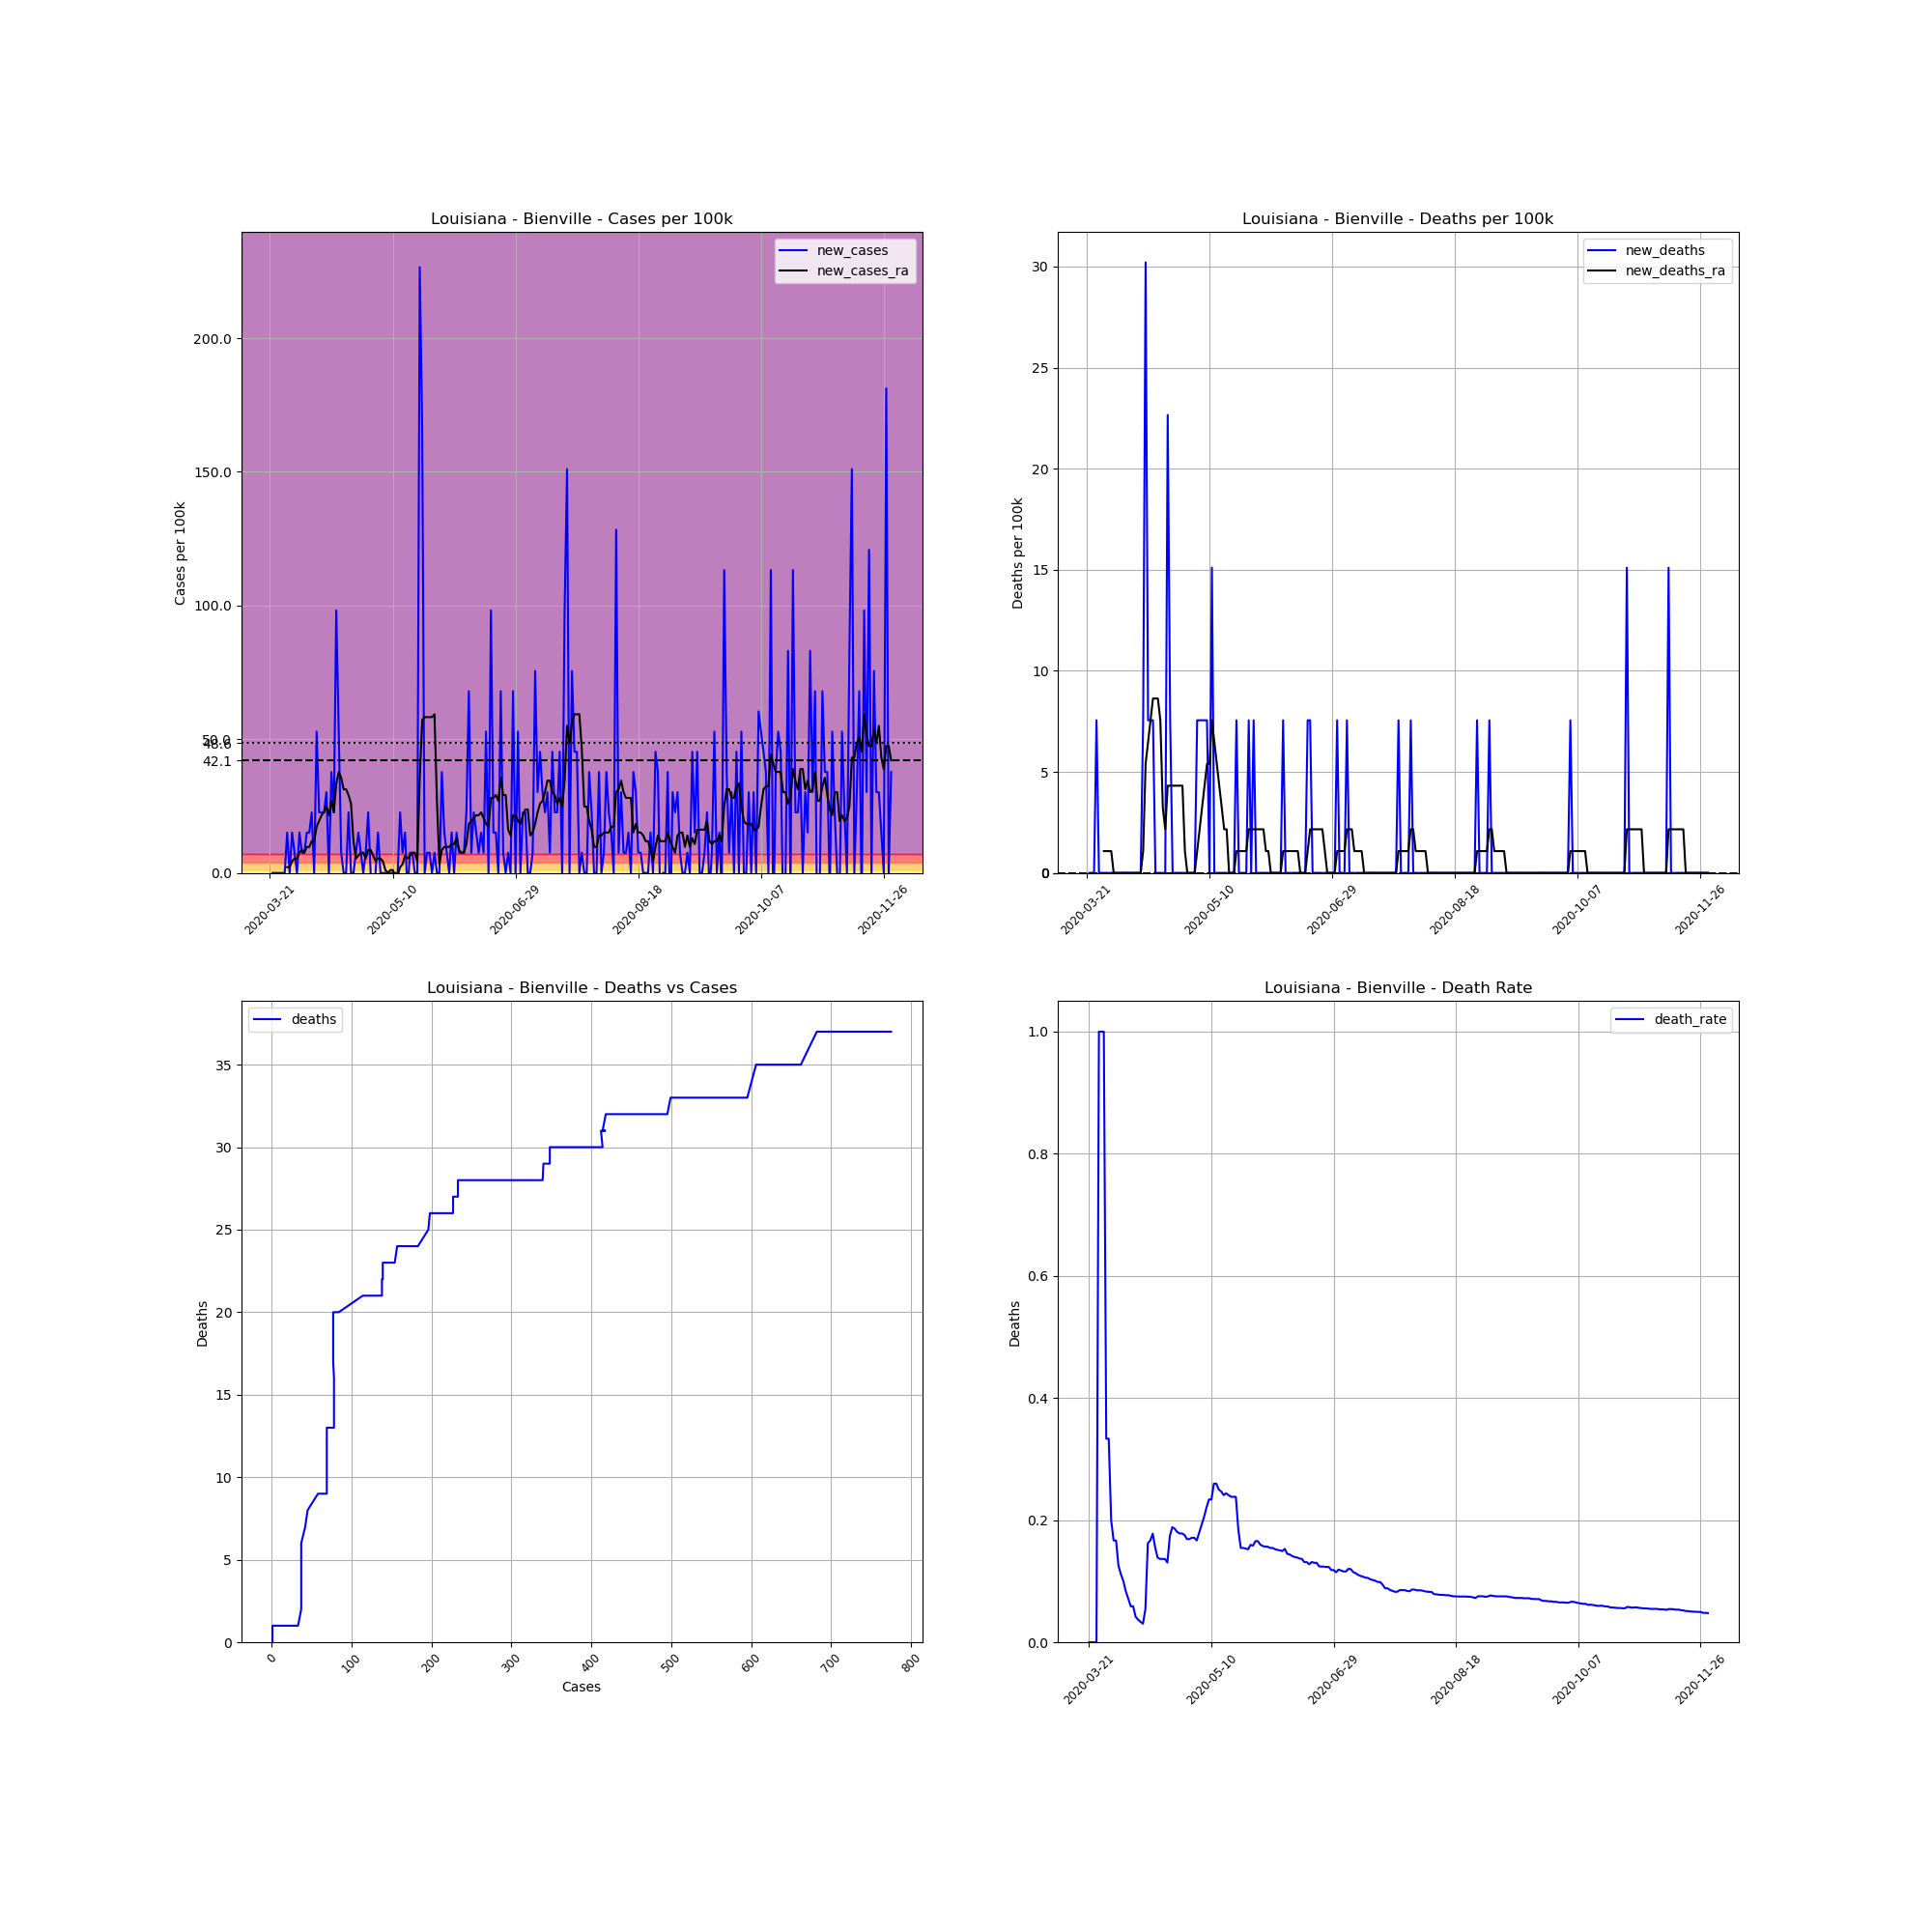

The table this chart was drawn from, first rows:
, date, county, state, fips, cases, deaths, COUNTY, STNAME, CTYNAME, POPESTIMATE2019, cases_per_100k, deaths_per_100k, death_rate, new_cases, new_deaths, new_cases_ra, new_deaths_ra
242962, 2020-03-21, Bienville, Louisiana, 22013, 1, 0.0, 13, Louisiana, Bienville, 13241, 7.552, 0.0, 0.0, , , , 
242963, 2020-03-22, Bienville, Louisiana, 22013, 1, 0.0, 13, Louisiana, Bienville, 13241, 7.552, 0.0, 0.0, 0.0, 0.0, , 
242964, 2020-03-23, Bienville, Louisiana, 22013, 1, 0.0, 13, Louisiana, Bienville, 13241, 7.552, 0.0, 0.0, 0.0, 0.0, , 
242965, 2020-03-24, Bienville, Louisiana, 22013, 1, 0.0, 13, Louisiana, Bienville, 13241, 7.552, 0.0, 0.0, 0.0, 0.0, , 
242966, 2020-03-25, Bienville, Louisiana, 22013, 1, 1.0, 13, Louisiana, Bienville, 13241, 7.552, 7.552, 1.0, 0.0, 7.552, , 
242967, 2020-03-26, Bienville, Louisiana, 22013, 1, 1.0, 13, Louisiana, Bienville, 13241, 7.552, 7.552, 1.0, 0.0, 0.0, , 
242968, 2020-03-27, Bienville, Louisiana, 22013, 1, 1.0, 13, Louisiana, Bienville, 13241, 7.552, 7.552, 1.0, 0.0, 0.0, , 
242969, 2020-03-28, Bienville, Louisiana, 22013, 3, 1.0, 13, Louisiana, Bienville, 13241, 22.66, 7.552, 0.3333, 15.1, 0.0, 2.158, 1.079
242970, 2020-03-29, Bienville, Louisiana, 22013, 3, 1.0, 13, Louisiana, Bienville, 13241, 22.66, 7.552, 0.3333, 0.0, 0.0, 2.158, 1.079
242971, 2020-03-30, Bienville, Louisiana, 22013, 5, 1.0, 13, Louisiana, Bienville, 13241, 37.76, 7.552, 0.2, 15.1, 0.0, 4.316, 1.079
242972, 2020-03-31, Bienville, Louisiana, 22013, 6, 1.0, 13, Louisiana, Bienville, 13241, 45.31, 7.552, 0.1667, 7.552, 0.0, 5.394, 1.079
242973, 2020-04-01, Bienville, Louisiana, 22013, 6, 1.0, 13, Louisiana, Bienville, 13241, 45.31, 7.552, 0.1667, 0.0, 0.0, 5.394, 0.0
242974, 2020-04-02, Bienville, Louisiana, 22013, 8, 1.0, 13, Louisiana, Bienville, 13241, 60.42, 7.552, 0.125, 15.1, 0.0, 7.552, 0.0
242975, 2020-04-03, Bienville, Louisiana, 22013, 9, 1.0, 13, Louisiana, Bienville, 13241, 67.97, 7.552, 0.1111, 7.552, 0.0, 8.631, 0.0
242976, 2020-04-04, Bienville, Louisiana, 22013, 10, 1.0, 13, Louisiana, Bienville, 13241, 75.52, 7.552, 0.1, 7.552, 0.0, 7.552, 0.0
242977, 2020-04-05, Bienville, Louisiana, 22013, 12, 1.0, 13, Louisiana, Bienville, 13241, 90.63, 7.552, 0.08333, 15.1, 0.0, 9.71, 0.0
242978, 2020-04-06, Bienville, Louisiana, 22013, 14, 1.0, 13, Louisiana, Bienville, 13241, 105.7, 7.552, 0.07143, 15.1, 0.0, 9.71, 0.0
242979, 2020-04-07, Bienville, Louisiana, 22013, 17, 1.0, 13, Louisiana, Bienville, 13241, 128.4, 7.552, 0.05882, 22.66, 0.0, 11.87, 0.0
242980, 2020-04-08, Bienville, Louisiana, 22013, 17, 1.0, 13, Louisiana, Bienville, 13241, 128.4, 7.552, 0.05882, 0.0, 0.0, 11.87, 0.0
242981, 2020-04-09, Bienville, Louisiana, 22013, 24, 1.0, 13, Louisiana, Bienville, 13241, 181.3, 7.552, 0.04167, 52.87, 0.0, 17.26, 0.0
242982, 2020-04-10, Bienville, Louisiana, 22013, 27, 1.0, 13, Louisiana, Bienville, 13241, 203.9, 7.552, 0.03704, 22.66, 0.0, 19.42, 0.0
242983, 2020-04-11, Bienville, Louisiana, 22013, 30, 1.0, 13, Louisiana, Bienville, 13241, 226.6, 7.552, 0.03333, 22.66, 0.0, 21.58, 0.0
242984, 2020-04-12, Bienville, Louisiana, 22013, 33, 1.0, 13, Louisiana, Bienville, 13241, 249.2, 7.552, 0.0303, 22.66, 0.0, 22.66, 0.0
242985, 2020-04-13, Bienville, Louisiana, 22013, 37, 2.0, 13, Louisiana, Bienville, 13241, 279.4, 15.1, 0.05405, 30.21, 7.552, 24.81, 1.079
242986, 2020-04-14, Bienville, Louisiana, 22013, 37, 6.0, 13, Louisiana, Bienville, 13241, 279.4, 45.31, 0.1622, 0.0, 30.21, 21.58, 5.394
242987, 2020-04-15, Bienville, Louisiana, 22013, 42, 7.0, 13, Louisiana, Bienville, 13241, 317.2, 52.87, 0.1667, 37.76, 7.552, 26.97, 6.473
242988, 2020-04-16, Bienville, Louisiana, 22013, 45, 8.0, 13, Louisiana, Bienville, 13241, 339.9, 60.42, 0.1778, 22.66, 7.552, 22.66, 7.552
242989, 2020-04-17, Bienville, Louisiana, 22013, 58, 9.0, 13, Louisiana, Bienville, 13241, 438, 67.97, 0.1552, 98.18, 7.552, 33.45, 8.631
242990, 2020-04-18, Bienville, Louisiana, 22013, 65, 9.0, 13, Louisiana, Bienville, 13241, 490.9, 67.97, 0.1385, 52.87, 0.0, 37.76, 8.631
242991, 2020-04-19, Bienville, Louisiana, 22013, 66, 9.0, 13, Louisiana, Bienville, 13241, 498.5, 67.97, 0.1364, 7.552, 0.0, 35.6, 8.631
242992, 2020-04-20, Bienville, Louisiana, 22013, 66, 9.0, 13, Louisiana, Bienville, 13241, 498.5, 67.97, 0.1364, 0.0, 0.0, 31.29, 7.552
242993, 2020-04-21, Bienville, Louisiana, 22013, 66, 9.0, 13, Louisiana, Bienville, 13241, 498.5, 67.97, 0.1364, 0.0, 0.0, 31.29, 3.237
242994, 2020-04-22, Bienville, Louisiana, 22013, 69, 9.0, 13, Louisiana, Bienville, 13241, 521.1, 67.97, 0.1304, 22.66, 0.0, 29.13, 2.158
242995, 2020-04-23, Bienville, Louisiana, 22013, 69, 12.0, 13, Louisiana, Bienville, 13241, 521.1, 90.63, 0.1739, 0.0, 22.66, 25.89, 4.316
242996, 2020-04-24, Bienville, Louisiana, 22013, 69, 13.0, 13, Louisiana, Bienville, 13241, 521.1, 98.18, 0.1884, 0.0, 7.552, 11.87, 4.316
242997, 2020-04-25, Bienville, Louisiana, 22013, 70, 13.0, 13, Louisiana, Bienville, 13241, 528.7, 98.18, 0.1857, 7.552, 0.0, 5.394, 4.316
242998, 2020-04-26, Bienville, Louisiana, 22013, 72, 13.0, 13, Louisiana, Bienville, 13241, 543.8, 98.18, 0.1806, 15.1, 0.0, 6.473, 4.316
242999, 2020-04-27, Bienville, Louisiana, 22013, 73, 13.0, 13, Louisiana, Bienville, 13241, 551.3, 98.18, 0.1781, 7.552, 0.0, 7.552, 4.316
243000, 2020-04-28, Bienville, Louisiana, 22013, 73, 13.0, 13, Louisiana, Bienville, 13241, 551.3, 98.18, 0.1781, 0.0, 0.0, 7.552, 4.316
243001, 2020-04-29, Bienville, Louisiana, 22013, 74, 13.0, 13, Louisiana, Bienville, 13241, 558.9, 98.18, 0.1757, 7.552, 0.0, 5.394, 4.316
243002, 2020-04-30, Bienville, Louisiana, 22013, 77, 13.0, 13, Louisiana, Bienville, 13241, 581.5, 98.18, 0.1688, 22.66, 0.0, 8.631, 1.079
243003, 2020-05-01, Bienville, Louisiana, 22013, 77, 13.0, 13, Louisiana, Bienville, 13241, 581.5, 98.18, 0.1688, 0.0, 0.0, 8.631, 0.0
243004, 2020-05-02, Bienville, Louisiana, 22013, 76, 13.0, 13, Louisiana, Bienville, 13241, 574, 98.18, 0.1711, -7.552, 0.0, 6.473, 0.0
243005, 2020-05-03, Bienville, Louisiana, 22013, 76, 13.0, 13, Louisiana, Bienville, 13241, 574, 98.18, 0.1711, 0.0, 0.0, 4.316, 0.0
243006, 2020-05-04, Bienville, Louisiana, 22013, 78, 13.0, 13, Louisiana, Bienville, 13241, 589.1, 98.18, 0.1667, 15.1, 0.0, 5.394, 0.0
243007, 2020-05-05, Bienville, Louisiana, 22013, 78, 14.0, 13, Louisiana, Bienville, 13241, 589.1, 105.7, 0.1795, 0.0, 7.552, 5.394, 1.079
243008, 2020-05-06, Bienville, Louisiana, 22013, 78, 15.0, 13, Louisiana, Bienville, 13241, 589.1, 113.3, 0.1923, 0.0, 7.552, 4.316, 2.158
243009, 2020-05-07, Bienville, Louisiana, 22013, 78, 16.0, 13, Louisiana, Bienville, 13241, 589.1, 120.8, 0.2051, 0.0, 7.552, 1.079, 3.237
243010, 2020-05-08, Bienville, Louisiana, 22013, 77, 17.0, 13, Louisiana, Bienville, 13241, 581.5, 128.4, 0.2208, -7.552, 7.552, 4.0602442043434294e-15, 4.316
243011, 2020-05-09, Bienville, Louisiana, 22013, 77, 18.0, 13, Louisiana, Bienville, 13241, 581.5, 135.9, 0.2338, 0.0, 7.552, 1.079, 5.394
243012, 2020-05-10, Bienville, Louisiana, 22013, 77, 18.0, 13, Louisiana, Bienville, 13241, 581.5, 135.9, 0.2338, 0.0, 0.0, 1.079, 5.394
243013, 2020-05-11, Bienville, Louisiana, 22013, 77, 20.0, 13, Louisiana, Bienville, 13241, 581.5, 151, 0.2597, 0.0, 15.1, -1.079, 7.552
243014, 2020-05-12, Bienville, Louisiana, 22013, 77, 20.0, 13, Louisiana, Bienville, 13241, 581.5, 151, 0.2597, 0.0, 0.0, -1.079, 6.473
243015, 2020-05-13, Bienville, Louisiana, 22013, 80, 20.0, 13, Louisiana, Bienville, 13241, 604.2, 151, 0.25, 22.66, 0.0, 2.158, 5.394
243016, 2020-05-14, Bienville, Louisiana, 22013, 81, 20.0, 13, Louisiana, Bienville, 13241, 611.7, 151, 0.2469, 7.552, 0.0, 3.237, 4.316
243017, 2020-05-15, Bienville, Louisiana, 22013, 83, 20.0, 13, Louisiana, Bienville, 13241, 626.8, 151, 0.241, 15.1, 0.0, 6.473, 3.237
243018, 2020-05-16, Bienville, Louisiana, 22013, 82, 20.0, 13, Louisiana, Bienville, 13241, 619.3, 151, 0.2439, -7.552, 0.0, 5.394, 2.158
243019, 2020-05-17, Bienville, Louisiana, 22013, 83, 20.0, 13, Louisiana, Bienville, 13241, 626.8, 151, 0.241, 7.552, 0.0, 6.473, 2.158
243020, 2020-05-18, Bienville, Louisiana, 22013, 84, 20.0, 13, Louisiana, Bienville, 13241, 634.4, 151, 0.2381, 7.552, 0.0, 7.552, 0.0
243021, 2020-05-19, Bienville, Louisiana, 22013, 84, 20.0, 13, Louisiana, Bienville, 13241, 634.4, 151, 0.2381, 0.0, 0.0, 7.552, 0.0
... 194 more rows
